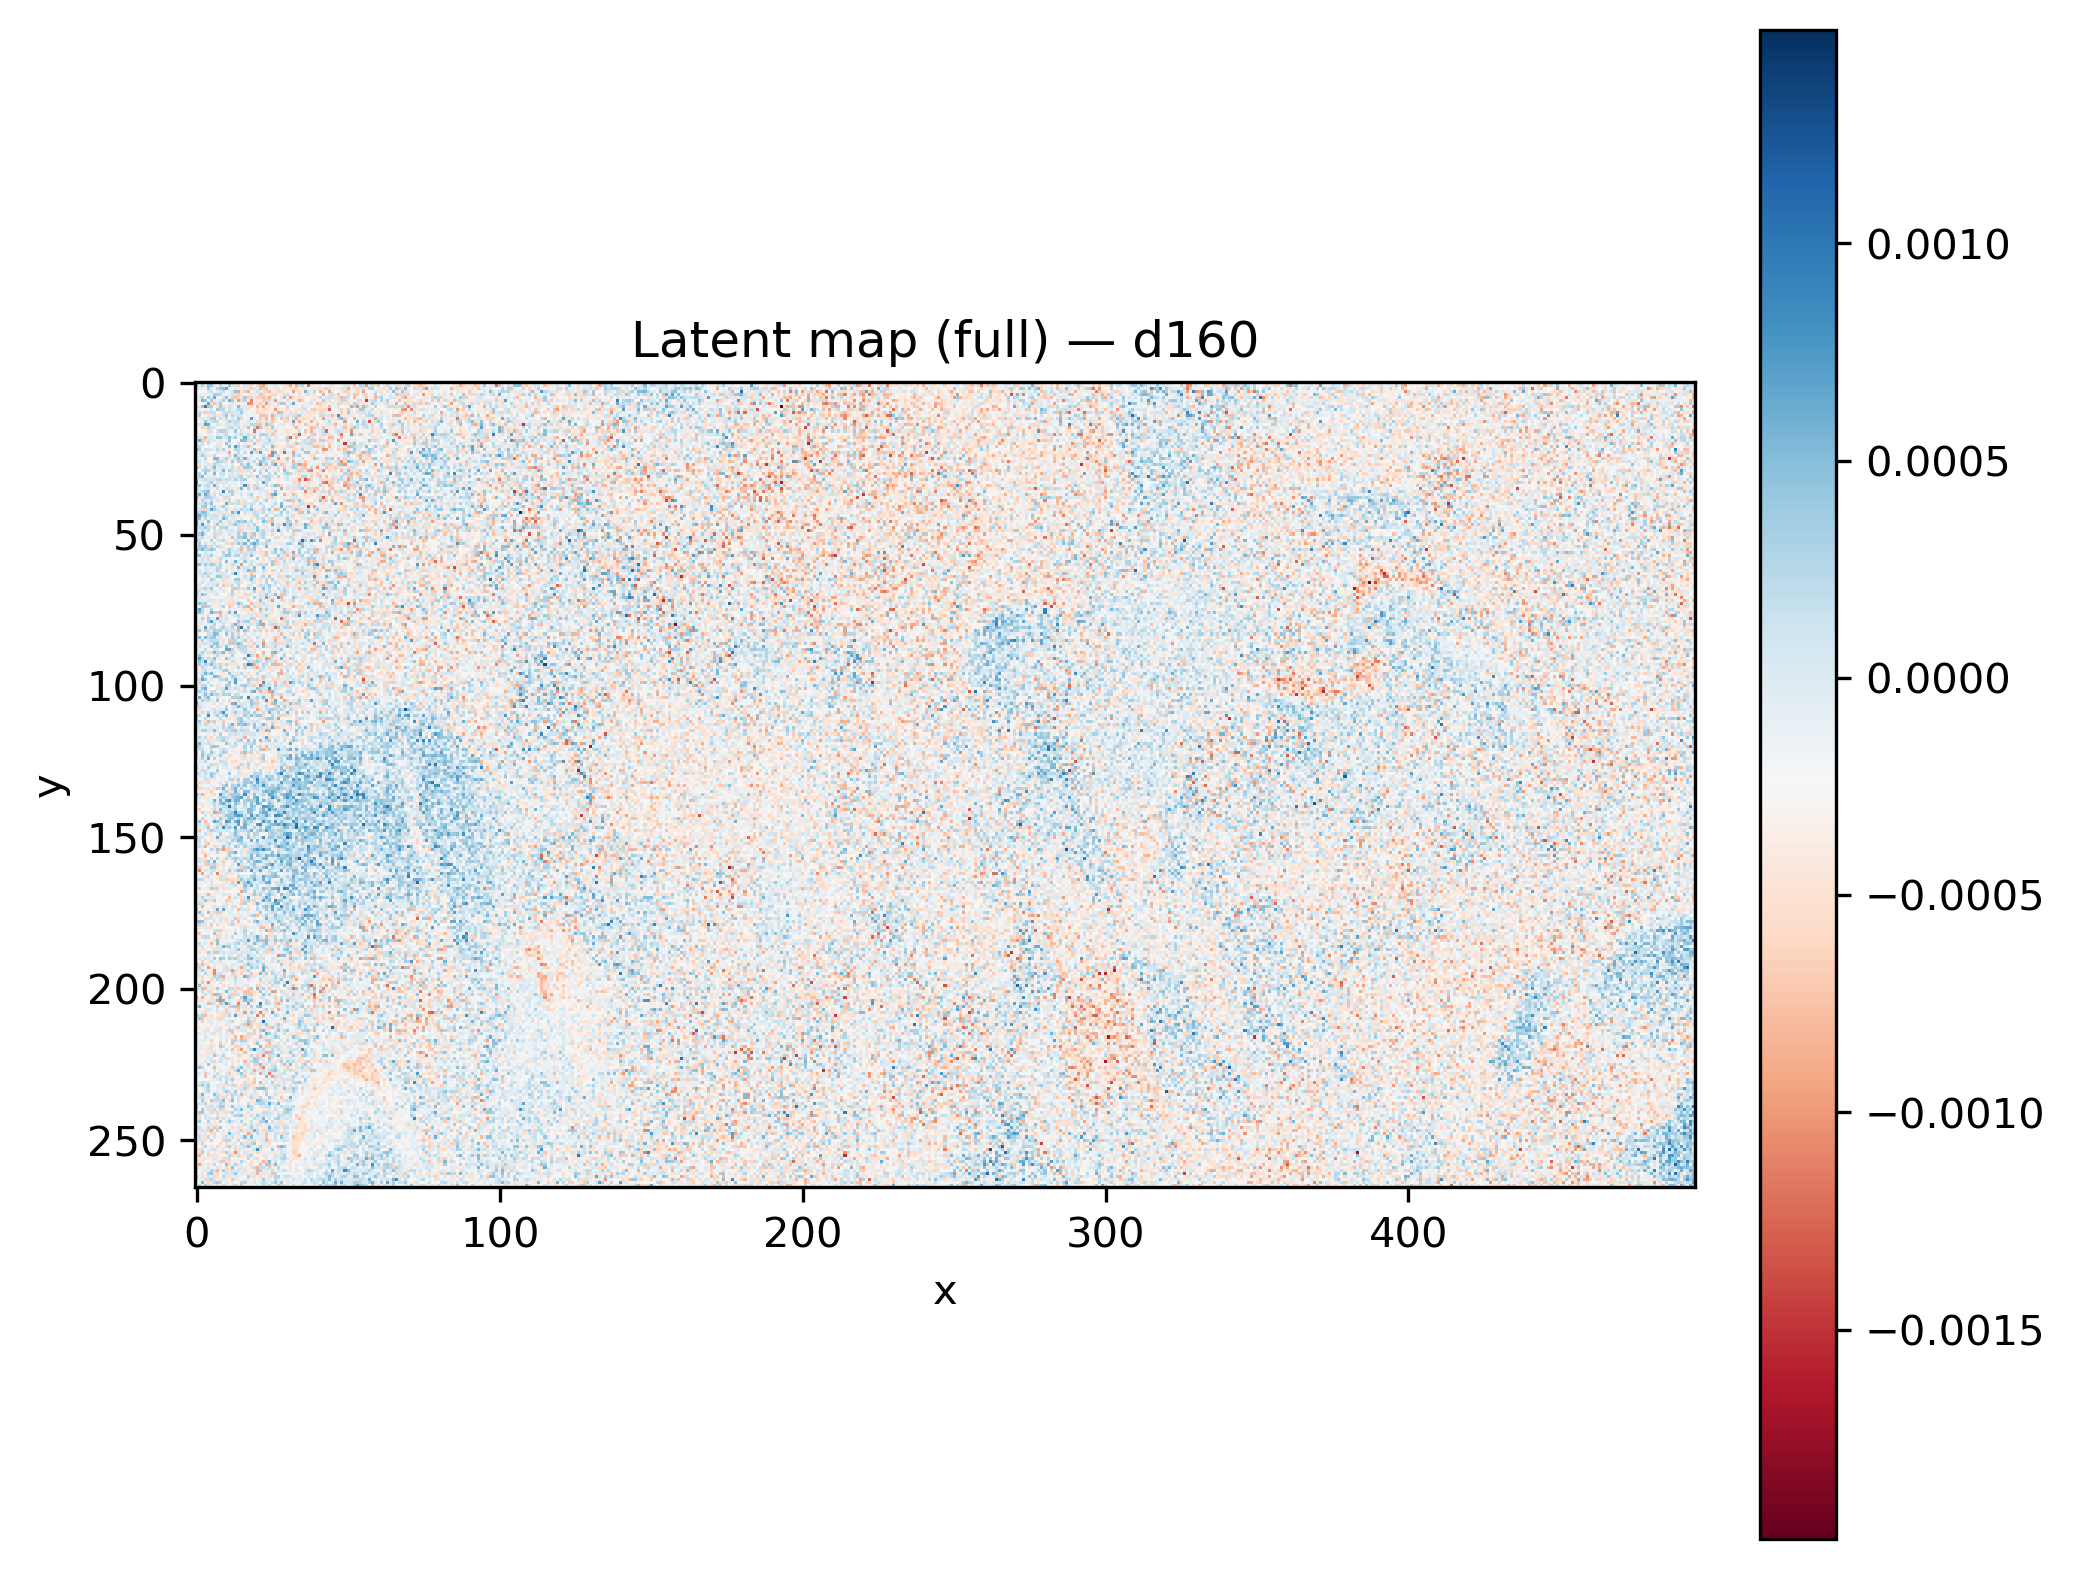

Values plotted in this chart, from the file beside it:
x, y, latent_d160
464, 181, -0.0003656
227, 240, -0.0005521
186, 195, -0.0002405
363, 227, -0.0005678
363, 219, -0.000155
251, 142, -0.0002576
87, 81, -0.0002123
99, 41, -0.0001952
175, 173, -0.000926
160, 79, 0.0001277
319, 176, -0.0003536
314, 118, -0.0002226
100, 144, -6.601494e-05
183, 187, 0.0001403
154, 213, -0.0003047
466, 70, 4.9049966e-05
109, 200, 6.795116e-05
259, 4, 0.0001391
441, 214, 0.0003266
312, 78, -8.8031404e-05
68, 264, 0.0001319
120, 115, -0.0002913
196, 53, -0.0005618
405, 69, -0.0005553
263, 116, -0.0002486
193, 86, -0.0006847
80, 263, 3.7804246e-05
314, 161, -0.000331
83, 147, -7.636659e-05
319, 30, 0.0001412
223, 41, -0.0009716
367, 161, -1.0440126e-05
165, 205, 0.000958
385, 240, -0.0004709
312, 197, 0.000843
166, 209, 5.6140125e-06
351, 25, -7.184688e-05
90, 63, 0.0002509
269, 129, -8.583814e-05
416, 35, -0.0008472
143, 235, -0.0003294
138, 100, -0.000636
158, 215, 0.0001128
211, 120, -0.0004961
113, 14, -6.0694292e-05
330, 48, -0.0003084
374, 90, 0.000268
296, 168, -0.0001695
33, 72, -0.000244
247, 146, -0.0004207
418, 61, -0.0002516
4, 246, 0.0001828
477, 209, 0.0002414
388, 57, 0.0001112
314, 162, -0.0004601
238, 26, -0.0004382
490, 57, -0.000332
99, 109, 5.2979216e-05
456, 90, -0.0002959
338, 94, -0.0001384
... 131,610 more rows
